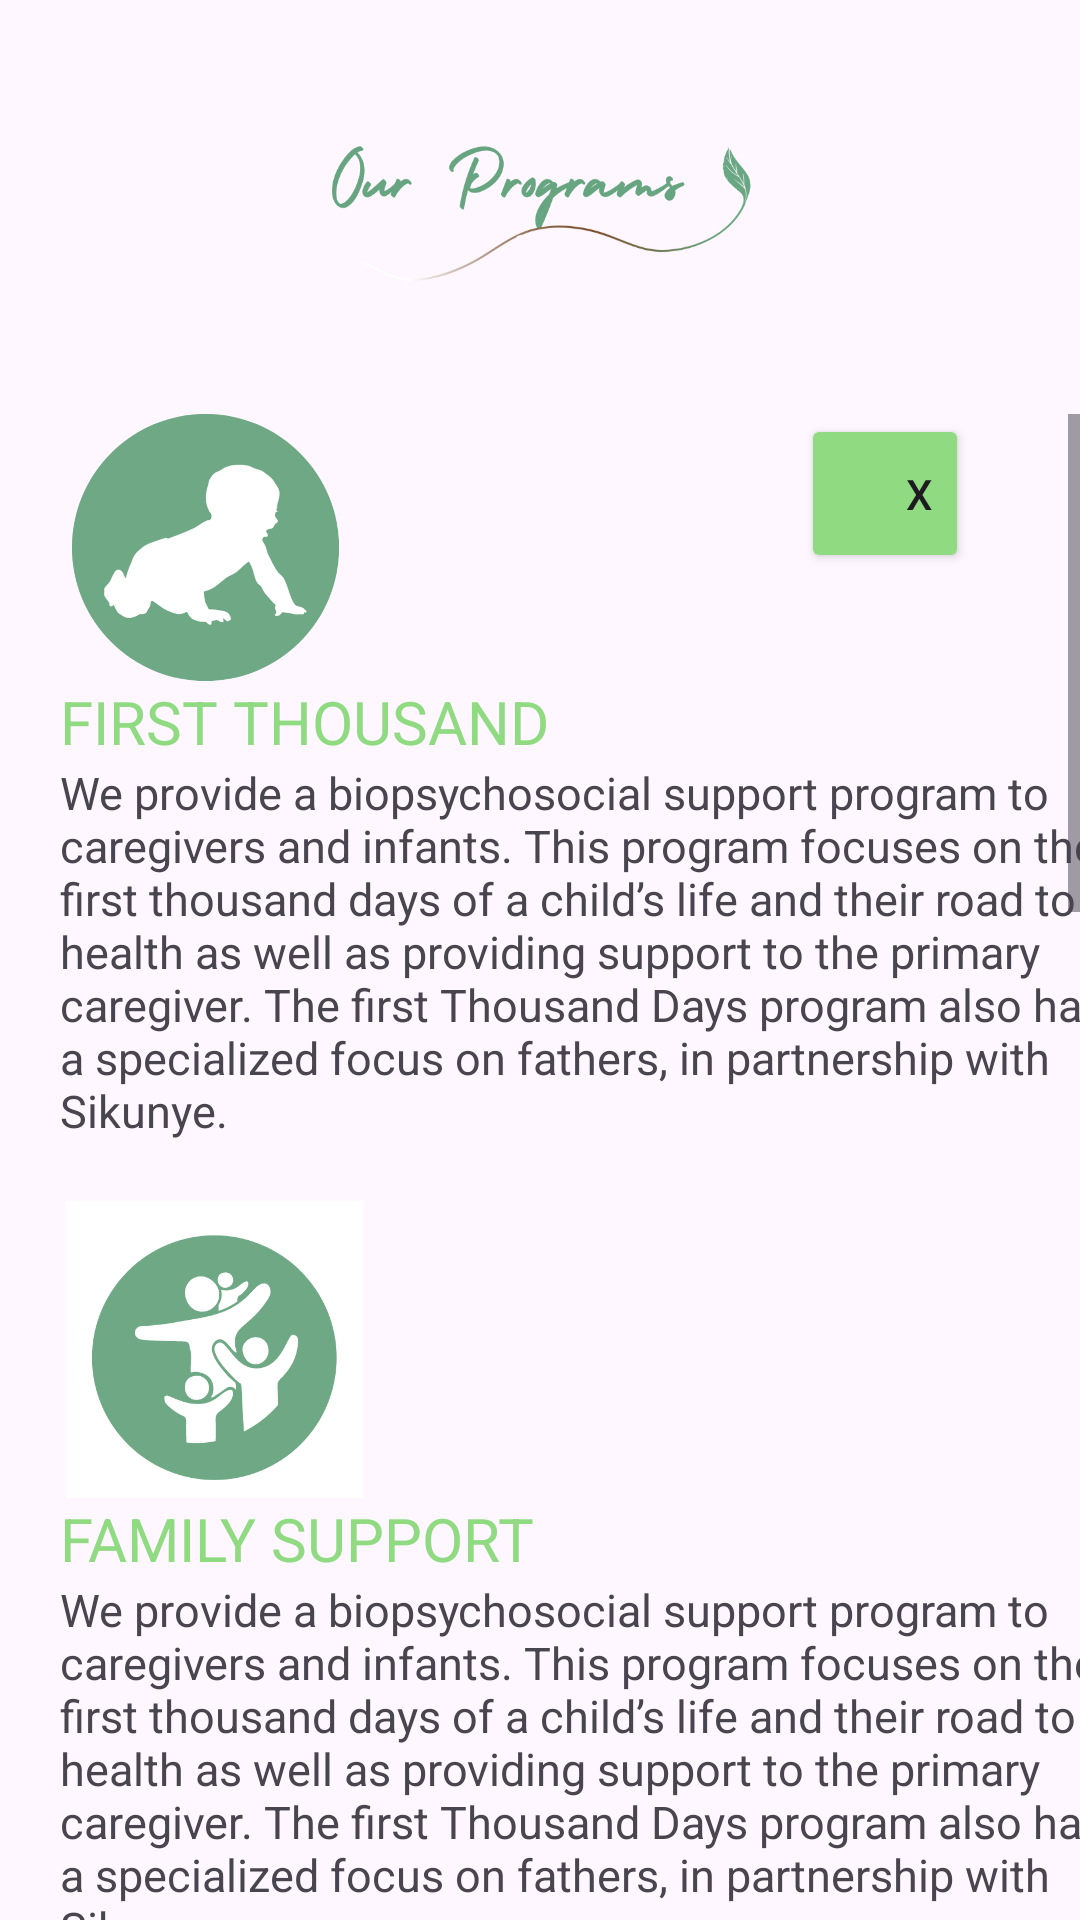

Reconstruct the res/layout file that produces this screen, plus the resources it refers to.
<!-- AndroidManifest.xml: application theme Theme.Siyakhula -->
<!-- res/layout/activity_upcoming_programs.xml -->
<?xml version="1.0" encoding="utf-8"?>
<LinearLayout xmlns:android="http://schemas.android.com/apk/res/android"
    xmlns:app="http://schemas.android.com/apk/res-auto"
    xmlns:tools="http://schemas.android.com/tools"
    android:id="@+id/main"
    android:layout_width="match_parent"
    android:layout_height="match_parent"
    android:orientation="vertical"
    tools:context=".Upcoming_Programs">


    <ImageView
        android:id="@+id/iv_header"
        android:layout_width="match_parent"
        android:layout_height="138dp"
        app:srcCompat="@drawable/ourprograms"
        tools:ignore="MissingConstraints"

        />
    <ScrollView
        android:layout_width="match_parent"
        android:layout_height="match_parent">

        <LinearLayout
            android:layout_width="match_parent"
            android:layout_height="wrap_content"
            android:orientation="vertical" >


    <LinearLayout
        android:layout_width="match_parent"
        android:layout_height="wrap_content"
        android:orientation="horizontal">

        <ImageView
            android:id="@+id/iv_FirstThousandYears"
            android:layout_width="97dp"
            android:layout_height="89dp"
            android:scaleType="centerInside"
            app:srcCompat="@drawable/firstprogram"
            tools:layout_editor_absoluteX="27dp"
            tools:layout_editor_absoluteY="153dp"
            android:layout_marginLeft="20dp"
            tools:ignore="MissingConstraints" />
        <Button
            android:id="@+id/returnBTN"
            android:layout_width="56dp"
            android:layout_height="53dp"
            android:backgroundTint="#90DB82"
            android:onClick="returnClick"
            android:text="X"
            android:layout_marginLeft="150dp"
            android:textAlignment="textEnd"
            tools:ignore="MissingConstraints"
            tools:layout_editor_absoluteX="329dp"
            tools:layout_editor_absoluteY="154dp" />
    </LinearLayout>
    <TextView
        android:id="@+id/textViewHeading"
        android:layout_width="194dp"
        android:layout_height="27dp"
        android:text="FIRST THOUSAND DAYS"
        android:textColor="#90DB82"
        android:textSize="20sp"
        tools:layout_editor_absoluteX="27dp"
        tools:layout_editor_absoluteY="242dp"
        android:layout_marginLeft="20dp"
        tools:ignore="MissingConstraints"/>

    <TextView
        android:id="@+id/textView"
        android:layout_width="350dp"
        android:layout_height="wrap_content"
        android:text="We provide a biopsychosocial support program to caregivers and infants. This program focuses on the first thousand days of a child’s life and their road to health as well as providing support to the primary caregiver. The first Thousand Days program also has a specialized focus on fathers, in partnership with Sikunye."
        android:textSize="15sp"
        android:layout_marginLeft="20dp"
        tools:layout_editor_absoluteX="329dp"
        tools:layout_editor_absoluteY="154dp"
        android:layout_marginBottom="20dp"
        tools:ignore="MissingConstraints"/>

    <ImageView
        android:id="@+id/iv_FamilySupport"
        android:layout_width="103dp"
        android:layout_height="99dp"
        app:srcCompat="@drawable/familyprogram"
        tools:layout_editor_absoluteX="30dp"
        tools:layout_editor_absoluteY="415dp"
        android:layout_marginLeft="20dp"
        tools:ignore="MissingConstraints"/>

    <TextView
        android:id="@+id/textView2Heading"
        android:layout_width="225dp"
        android:layout_height="27dp"
        android:text="FAMILY SUPPORT PROGRAM"
        android:textColor="#90DB82"
        android:textSize="20sp"
        tools:layout_editor_absoluteX="30dp"
        tools:layout_editor_absoluteY="520dp"
        android:layout_marginLeft="20dp"
        tools:ignore="MissingConstraints"/>

    <TextView
        android:id="@+id/textView2"
        android:layout_width="350dp"
        android:layout_height="wrap_content"
        android:text="We provide a biopsychosocial support program to caregivers and infants. This program focuses on the first thousand days of a child’s life and their road to health as well as providing support to the primary caregiver. The first Thousand Days program also has a specialized focus on fathers, in partnership with Sikunye."
        android:textSize="15sp"
        tools:layout_editor_absoluteX="30dp"
        android:layout_marginLeft="20dp"
        tools:layout_editor_absoluteY="559dp"
        android:layout_marginBottom="10dp"
        tools:ignore="MissingConstraints"/>

            <ImageView
                android:id="@+id/iv_womenSupport"
                android:layout_width="103dp"
                android:layout_height="99dp"
                app:srcCompat="@drawable/womenprograms"
                tools:layout_editor_absoluteX="30dp"
                tools:layout_editor_absoluteY="415dp"
                android:layout_marginLeft="20dp"
                tools:ignore="MissingConstraints"/>

            <TextView
                android:id="@+id/textViewWomenHeading"
                android:layout_width="225dp"
                android:layout_height="27dp"
                android:text="WOMAN'S SUPPORT PROGRAM"
                android:textColor="#90DB82"
                android:textSize="20sp"
                tools:layout_editor_absoluteX="30dp"
                tools:layout_editor_absoluteY="520dp"
                android:layout_marginLeft="20dp"
                tools:ignore="MissingConstraints"/>

            <TextView
                android:id="@+id/textViewWomen"
                android:layout_width="350dp"
                android:layout_height="wrap_content"
                android:text="We provide a biopsychosocial support program to caregivers and infants. This program focuses on the first thousand days of a child’s life and their road to health as well as providing support to the primary caregiver. The first Thousand Days program also has a specialized focus on fathers, in partnership with Sikunye."
                android:textSize="15sp"
                tools:layout_editor_absoluteX="30dp"
                android:layout_marginLeft="20dp"
                tools:layout_editor_absoluteY="559dp"
                tools:ignore="MissingConstraints"/>

            <ImageView
                android:id="@+id/iv_menSupport"
                android:layout_width="82dp"
                android:layout_height="82dp"
                android:layout_marginLeft="20dp"
                app:srcCompat="@drawable/mensprograms"
                tools:ignore="MissingConstraints"
                tools:layout_editor_absoluteX="30dp"
                tools:layout_editor_absoluteY="415dp" />

            <TextView
                android:id="@+id/textViewmenHeading"
                android:layout_width="225dp"
                android:layout_height="27dp"
                android:text="MEN'S SUPPORT PROGRAM"
                android:textColor="#90DB82"
                android:textSize="20sp"
                tools:layout_editor_absoluteX="30dp"
                tools:layout_editor_absoluteY="520dp"
                android:layout_marginLeft="20dp"
                tools:ignore="MissingConstraints"/>

            <TextView
                android:id="@+id/textViewmen"
                android:layout_width="350dp"
                android:layout_height="wrap_content"
                android:text="We provide a biopsychosocial support program to caregivers and infants. This program focuses on the first thousand days of a child’s life and their road to health as well as providing support to the primary caregiver. The first Thousand Days program also has a specialized focus on fathers, in partnership with Sikunye."
                android:textSize="15sp"
                tools:layout_editor_absoluteX="30dp"
                android:layout_marginLeft="20dp"
                tools:layout_editor_absoluteY="559dp"
                tools:ignore="MissingConstraints"/>

            <ImageView
                android:id="@+id/iv_girlsSupport"
                android:layout_width="103dp"
                android:layout_height="99dp"
                app:srcCompat="@drawable/girlsprogram"
                tools:layout_editor_absoluteX="30dp"
                tools:layout_editor_absoluteY="415dp"
                android:layout_marginLeft="20dp"
                tools:ignore="MissingConstraints"/>

            <TextView
                android:id="@+id/textViewgirlsHeading"
                android:layout_width="225dp"
                android:layout_height="27dp"
                android:text="YOUNG GIRLS PROGRAM"
                android:textColor="#90DB82"
                android:textSize="20sp"
                tools:layout_editor_absoluteX="30dp"
                tools:layout_editor_absoluteY="520dp"
                android:layout_marginLeft="20dp"
                tools:ignore="MissingConstraints"/>

            <TextView
                android:id="@+id/textViewGirls"
                android:layout_width="350dp"
                android:layout_height="wrap_content"
                android:text="We provide a biopsychosocial support program to caregivers and infants. This program focuses on the first thousand days of a child’s life and their road to health as well as providing support to the primary caregiver. The first Thousand Days program also has a specialized focus on fathers, in partnership with Sikunye."
                android:textSize="15sp"
                tools:layout_editor_absoluteX="30dp"
                android:layout_marginLeft="20dp"
                tools:layout_editor_absoluteY="559dp"
                tools:ignore="MissingConstraints"/>

            <ImageView
                android:id="@+id/iv_BoysSupport"
                android:layout_width="103dp"
                android:layout_height="99dp"
                app:srcCompat="@drawable/boysprogram"
                tools:layout_editor_absoluteX="30dp"
                tools:layout_editor_absoluteY="415dp"
                android:layout_marginLeft="20dp"
                tools:ignore="MissingConstraints"/>

            <TextView
                android:id="@+id/textViewBoysHeading"
                android:layout_width="225dp"
                android:layout_height="27dp"
                android:text="YOUNG BOYS PROGRAM"
                android:textColor="#90DB82"
                android:textSize="20sp"
                tools:layout_editor_absoluteX="30dp"
                tools:layout_editor_absoluteY="520dp"
                android:layout_marginLeft="20dp"
                tools:ignore="MissingConstraints"/>

            <TextView
                android:id="@+id/textViewBoys"
                android:layout_width="350dp"
                android:layout_height="wrap_content"
                android:text="We provide a biopsychosocial support program to caregivers and infants. This program focuses on the first thousand days of a child’s life and their road to health as well as providing support to the primary caregiver. The first Thousand Days program also has a specialized focus on fathers, in partnership with Sikunye."
                android:textSize="15sp"
                tools:layout_editor_absoluteX="30dp"
                android:layout_marginLeft="20dp"
                tools:layout_editor_absoluteY="559dp"
                tools:ignore="MissingConstraints"/>

        </LinearLayout>


    </ScrollView>


</LinearLayout>
<!-- resources referenced by this layout -->
<resources>
  <!-- drawable boysprogram: png bitmap (drawable, 5880 bytes) -->
  <!-- drawable familyprogram: png bitmap (drawable, 6757 bytes) -->
  <!-- drawable firstprogram: png bitmap (drawable, 61669 bytes) -->
  <!-- drawable girlsprogram: png bitmap (drawable, 6395 bytes) -->
  <!-- drawable mensprograms: png bitmap (drawable, 13626 bytes) -->
  <!-- drawable ourprograms: png bitmap (drawable, 35284 bytes) -->
  <!-- drawable womenprograms: png bitmap (drawable, 52628 bytes) -->
  <style name="Theme.Siyakhula" parent="Base.Theme.Siyakhula" />
  <style name="Base.Theme.Siyakhula" parent="Theme.Material3.DayNight.NoActionBar">
          
          
      </style>
</resources>
